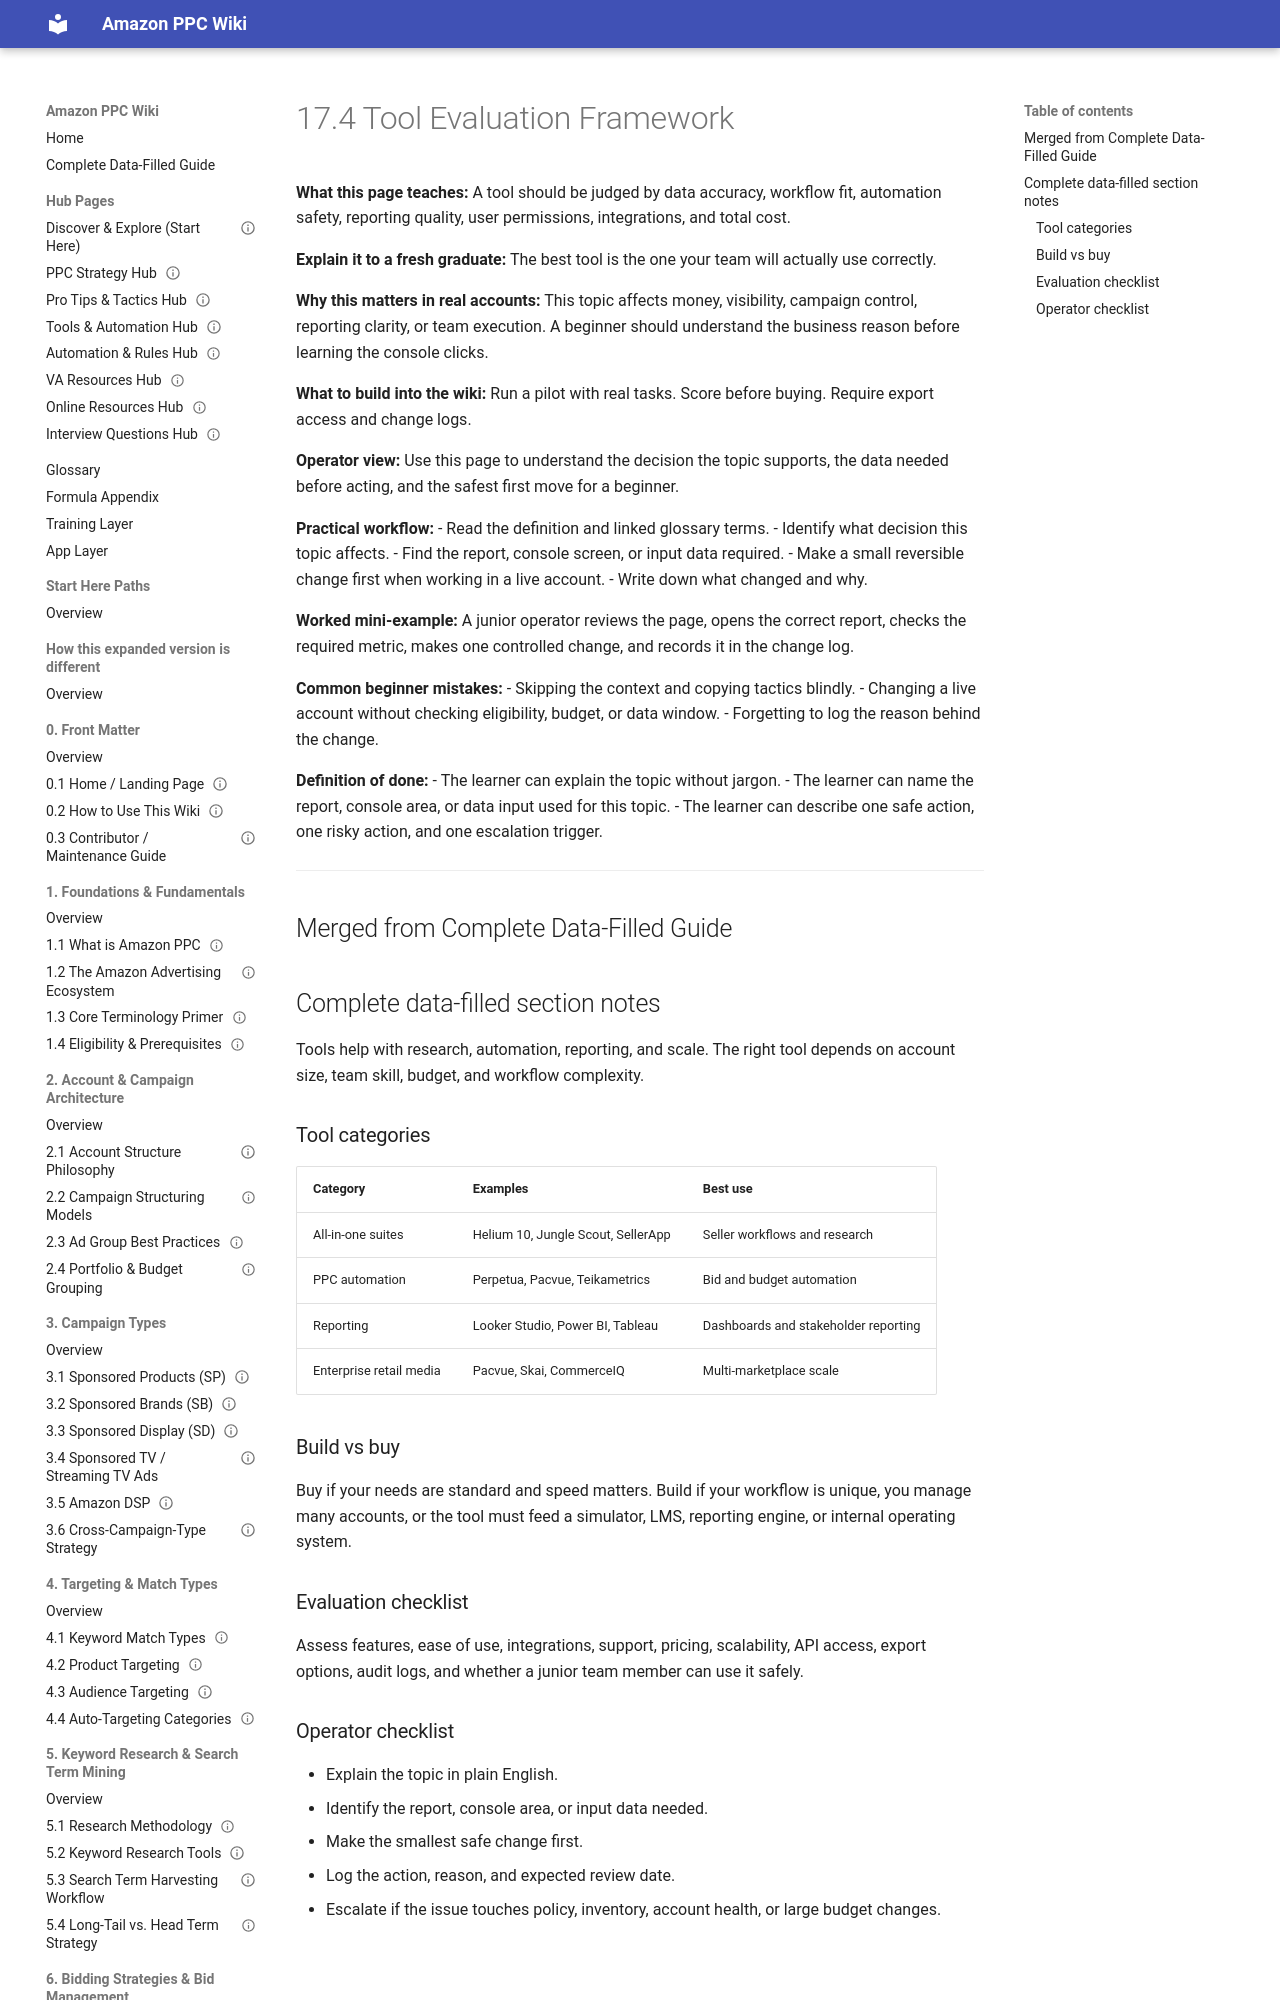

repository: projectamazonph/Amazon-Wiki · page: sections/17-17-software-and-tools-ecosystem/17-4-17-4-tool-evaluation-framework/index.html · generator: mkdocs

---
title: "17.4 Tool Evaluation Framework"
page_id: "17-4"
section: "17. Software & Tools Ecosystem"
learner_level: "Applied"
topic_tags: ["tools"]
delivery_format: ["self-paced", "instructor-led"]
estimated_time_minutes: 15
owner: "PPC Training Team"
review_cycle: "Quarterly"
last_verified_against_live_console: null
source_doc: "Amazon_PPC_Wiki_Fresh_Graduate_Guide_EXPANDED.docx"
status: "draft-ready"
---
